Run: headless pygame with SDL's dummy video driver; simulated clock (each Clock.tick advances the game by its frame time, no real sleeping); random seed 0; keys injected as events and as key.get_pressed() state; mouse plan: one left click at the window centre at the start of phase 2, then a move to the lower-right quarter at the start of phase 3.
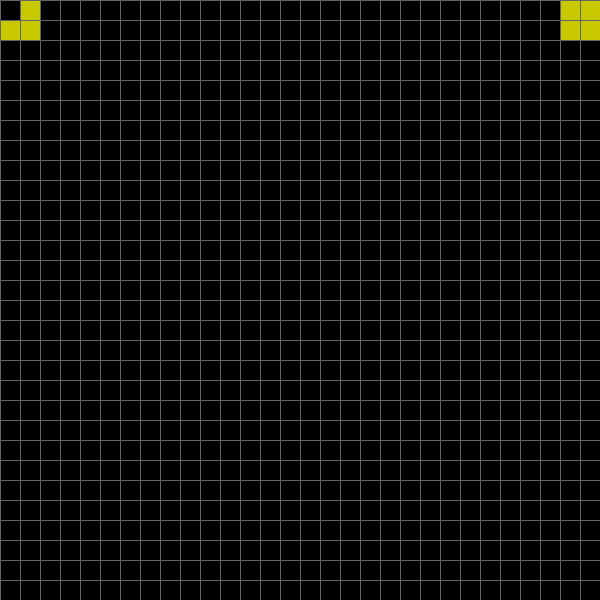
Frame 1 of 4 · flips 1–60 · no input
Frame 2 of 4 · flips 61–180 · clicked the window centre · tapped SPACE, RETURN · held RIGHT (→), D · screen unchanged from frame 1, image omitted
Frame 3 of 4 · flips 181–300 · moved the mouse to the lower-right quarter · held DOWN (↓), S · screen unchanged from frame 2, image omitted
Frame 4 of 4 · flips 301–420 · held LEFT (←), A, UP (↑), W · screen unchanged from frame 3, image omitted

The pygame program that drew these frames:

import pygame, sys, time
from pygame.constants import QUIT

screen_width = 600
screen_height = 600
block_size = 20 #Set the size of the grid block
grid_line_size = 1

GREY = (100,100,100)
ORANGE = (200,200,0)
BLACK = (0,0,0)

''' pygame Initialisieren '''
pygame.init()
pygame.display.set_caption("Game of Life") # Titel setzen
screen = pygame.display.set_mode((screen_width, screen_height))

''' fps einstellen '''
clock = pygame.time.Clock()
fps = 100

def draw_grid():
    for x in range(0, screen_width, block_size):
        for y in range(0, screen_height, block_size):
            rect = pygame.Rect(x, y, block_size, block_size)
            pygame.draw.rect(screen, GREY, rect, grid_line_size)

def calc_block(coordinates,clicked_block_color):
    x = int(coordinates[0] / block_size)
    y = int(coordinates[1] / block_size)
    print("x=" + str(x) + " y=" +str(y))
    print("  x="+str(int(x*block_size)) + " y="+str(int(y*block_size)))
    rect = pygame.Rect(int(x*block_size)+grid_line_size, int(y*block_size)+grid_line_size, block_size-grid_line_size, block_size-grid_line_size)
    #rect = pygame.Rect(x*block_size+grid_line_size, y*block_size+grid_line_size, block_size-(grid_line_size*2), block_size-(grid_line_size*2))
    color = change_color(clicked_block_color)
    pygame.draw.rect(screen, color, rect)
    #print("x=" + str(x) + " y=" +str(y))

def change_color(color):
    #print(str(color))
    new_color = color
    if color[0] == BLACK[0] and color[1] == BLACK[1] and color[2] == BLACK[2]:
        new_color = ORANGE
    elif color[0] == ORANGE[0] and color[1] == ORANGE[1] and color[2] == ORANGE[2]:
        new_color = BLACK
    return new_color

def is_alive(block_coord_x, block_coord_y):
    ''' prüft ob eine Zelle lebt oder nicht '''
    x = block_coord_x
    y = block_coord_y
    if (x + grid_line_size) > screen_width:
        return False
    else:
        x = block_coord_x + grid_line_size

    if (y + grid_line_size) > screen_height:
        return False
    else:
        y = block_coord_y + grid_line_size

    color = pygame.Surface.get_at(screen,(x,y))
    #print(f"x={x}, y={y}, color={color}")

    if color[0] == BLACK[0] and color[1] == BLACK[1] and color[2] == BLACK[2]:
        return False
    else:
        #print(f"Alive - x:{x}, y={y}")
        return True


def check_live(block_coord_x, block_coord_y,status):
    ''' prüfe die Nachbarn ob Zelle leben darf '''
    count_of_living_neighbors = 0

    for i in range(8):
        if i == 0:
            x = block_coord_x - block_size
            y = block_coord_y - block_size
        if i == 1:
            x = block_coord_x
            y = block_coord_y - block_size
        if i == 2:
            x = block_coord_x + block_size
            y = block_coord_y - block_size
        if i == 3:
            x = block_coord_x - block_size
            y = block_coord_y
        if i == 4:
            x = block_coord_x + block_size
            y = block_coord_y
        if i == 5:
            x = block_coord_x - block_size
            y = block_coord_y + block_size
        if i == 6:
            x = block_coord_x
            y = block_coord_y + block_size
        if i == 7:
            x = block_coord_x + block_size
            y = block_coord_y + block_size

        if x >= 0 and y >= 0:
            if is_alive(x,y):
                count_of_living_neighbors += 1

    if status == True and count_of_living_neighbors > 2:
        return False

    if status == True and (count_of_living_neighbors == 2 or count_of_living_neighbors == 3):
        return True

    if status == True and count_of_living_neighbors > 3:
        return False

    if status == False and count_of_living_neighbors == 3:
        return True

    return False

''' Grid Linien zeichnen (nur einmal zeichnen) '''
draw_grid()

# for test
calc_block((21,1), BLACK)
calc_block((21,21), BLACK)
calc_block((1,21), BLACK)

calc_block((541,1), BLACK)
calc_block((561,1), BLACK)
calc_block((581,1), BLACK)
calc_block((541,21), BLACK)
calc_block((561,21), BLACK)
calc_block((581,21), BLACK)

#calc_block((581,1),BLACK)

''' gameloop'''
while True:
    ''' Event-Loop'''
    for event in pygame.event.get():
        if event.type == pygame.QUIT:
            pygame.quit()
            sys.exit()
        if event.type == pygame.KEYDOWN: # alle Tastendrücke abfangen
            if event.key == pygame.K_SPACE:
              print("Space gedrückt")
        if event.type == pygame.MOUSEBUTTONUP:
            coordinates = pygame.mouse.get_pos()
            clicked_block_color = pygame.Surface.get_at(screen,(coordinates[0],coordinates[1]))
            # click auf Grid Linien ignorieren
            if clicked_block_color[0] != GREY[0] and clicked_block_color[0] != GREY[0] and clicked_block_color[0] != GREY[0]:
                calc_block(coordinates,clicked_block_color)
            
            #print("Mouse up"+str(coordinates))



    ''' Berechne Zellen '''
    # 2 Infos werden benötigt - eigene Zellen-Zustand und Anzahl an lebendigen Nachbarn
    for y in range(0, screen_height, block_size):
        for x in range(0, screen_width, block_size):
            status = is_alive(x,y)
            widt = block_size-(grid_line_size*2)
            #print(f"x={x}, y={y} - is_alive={status} - {widt}")
            #time.sleep(0.1)
            rect = pygame.Rect(x+grid_line_size, y+grid_line_size, block_size-grid_line_size, block_size-grid_line_size)
            if check_live(x,y,status):
                #print(f"Alive - {x}, {y}")
                pygame.draw.rect(screen, ORANGE, rect)
            else:
                pygame.draw.rect(screen, BLACK, rect)



    ''' Canvas updaten '''
    pygame.display.update()

    clock.tick(fps)


'''
Regeln:
    Bloecke ausserhalb des Grid gelten als tot
    Eine lebendige Zelle stirbt, wenn sie weniger als zwei lebendige Nachbarzellen hat.
    Eine lebendige Zelle mit zwei oder drei lebendigen Nachbarn lebt weiter.
    Eine lebendige Zelle mit mehr als drei lebenden Nachbarzellen stirbt im nächsten Zeitschritt.
    Eine tote Zelle wird wiederbelebt, wenn sie genau drei lebende Nachbarzellen hat.


'''
